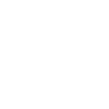
t = 0.00 s
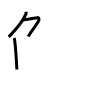
t = 3.00 s
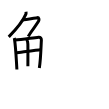
t = 6.00 s
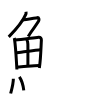
t = 9.00 s
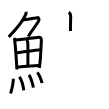
t = 12.00 s
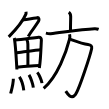
t = 15.00 s

The animated SVG that drew these frames (rendered in a browser with its animation timeline set to each time). Animation: 15 SMIL elements (animate=15); one cycle of 15.00 s.

<svg width="109px" height="109px" viewBox="0 0 px 109px" xmlns="http://www.w3.org/2000/svg" xmlns:xlink="http://www.w3.org/1999/xlink" xml:space="preserve" version="1.1"  baseProfile="full">
<path d="M25.99,11.75c0.05,0.59,0.24,1.57-0.1,2.38c-2.39,5.62-8.64,14.12-17.15,22.74" style="fill:none;stroke:black;stroke-width:3;opacity:0">
  <animate attributeType="CSS" attributeName="opacity" from="0" to="1" begin="0s" dur="1s" repeatCount="0" fill="freeze" />
</path>
<path d="M22.89,19.88c1.93,0,12.32-1.94,14.35-2.23c1.74-0.25,2.13,2.17,1.41,3.4c-3.05,5.19-5.48,7.16-10.45,15.4" style="fill:none;stroke:black;stroke-width:3;opacity:0">
  <animate attributeType="CSS" attributeName="opacity" from="0" to="1" begin="1s" dur="1s" repeatCount="0" fill="freeze" />
</path>
<path d="M14.22,38.06c0.19,0.53,0.2,0.89,0.31,1.55c0.88,5.41,1.82,19.95,2.36,29.9" style="fill:none;stroke:black;stroke-width:3;opacity:0">
  <animate attributeType="CSS" attributeName="opacity" from="0" to="1" begin="2s" dur="1s" repeatCount="0" fill="freeze" />
</path>
<path d="M15.13,40.01c6.82-0.46,18.43-2.3,23.52-2.77c1.87-0.17,2.83,1.4,2.73,2.85c-0.35,5.29-0.54,18.15-2.04,27.96" style="fill:none;stroke:black;stroke-width:3;opacity:0">
  <animate attributeType="CSS" attributeName="opacity" from="0" to="1" begin="3s" dur="1s" repeatCount="0" fill="freeze" />
</path>
<path d="M26.48,39.45c0.77,0.76,1.36,2.99,1.39,4.7c0.1,7.56,0.02,18.24,0.02,21.98" style="fill:none;stroke:black;stroke-width:3;opacity:0">
  <animate attributeType="CSS" attributeName="opacity" from="0" to="1" begin="4s" dur="1s" repeatCount="0" fill="freeze" />
</path>
<path d="M16.83,52.8c2.22-0.23,21.72-3.06,23.56-3.04" style="fill:none;stroke:black;stroke-width:3;opacity:0">
  <animate attributeType="CSS" attributeName="opacity" from="0" to="1" begin="5s" dur="1s" repeatCount="0" fill="freeze" />
</path>
<path d="M17.24,67c4.91,0.06,15.15-1.51,21.92-1.57" style="fill:none;stroke:black;stroke-width:3;opacity:0">
  <animate attributeType="CSS" attributeName="opacity" from="0" to="1" begin="6s" dur="1s" repeatCount="0" fill="freeze" />
</path>
<path d="M13.36,78.82c0,5.32-2.33,13.16-2.67,14.68" style="fill:none;stroke:black;stroke-width:3;opacity:0">
  <animate attributeType="CSS" attributeName="opacity" from="0" to="1" begin="7s" dur="1s" repeatCount="0" fill="freeze" />
</path>
<path d="M19.37,76.83c1.77,2.55,3.95,9.57,4.39,13.54" style="fill:none;stroke:black;stroke-width:3;opacity:0">
  <animate attributeType="CSS" attributeName="opacity" from="0" to="1" begin="8s" dur="1s" repeatCount="0" fill="freeze" />
</path>
<path d="M28.98,74.94c1.54,2.33,3.97,9.09,4.36,12.71" style="fill:none;stroke:black;stroke-width:3;opacity:0">
  <animate attributeType="CSS" attributeName="opacity" from="0" to="1" begin="9s" dur="1s" repeatCount="0" fill="freeze" />
</path>
<path d="M37.3,72.37c1.66,1.9,4.28,7.82,4.7,10.78" style="fill:none;stroke:black;stroke-width:3;opacity:0">
  <animate attributeType="CSS" attributeName="opacity" from="0" to="1" begin="10s" dur="1s" repeatCount="0" fill="freeze" />
</path>
<path d="M68.75,12.25c1.13,0.7,1.94,2.88,1.94,4.27c0,5.13-0.36,10.18-0.15,14.52" style="fill:none;stroke:black;stroke-width:3;opacity:0">
  <animate attributeType="CSS" attributeName="opacity" from="0" to="1" begin="11s" dur="1s" repeatCount="0" fill="freeze" />
</path>
<path d="M45.88,33.14c1.62,0.36,3.45,0.66,4.77,0.52c10.66-1.1,29.45-4.17,43.93-4.93c2.23-0.12,2.38,0.04,4.04,0.67" style="fill:none;stroke:black;stroke-width:3;opacity:0">
  <animate attributeType="CSS" attributeName="opacity" from="0" to="1" begin="12s" dur="1s" repeatCount="0" fill="freeze" />
</path>
<path d="M70.52,39.32c5.76,2.04,12.09,4.38,17.43,5.24c3.02,0.48,4.19,1.56,3.72,3.89c-1.33,6.5-12.49,41.09-16.29,46.17c-4.13,5.51-8.12-1.12-9.62-3.45" style="fill:none;stroke:black;stroke-width:3;opacity:0">
  <animate attributeType="CSS" attributeName="opacity" from="0" to="1" begin="13s" dur="1s" repeatCount="0" fill="freeze" />
</path>
<path d="M69.61,34.25c0.38,1.59,0.3,3.38-0.14,5.17c-3.08,12.33-11.98,37.25-25.79,48.91" style="fill:none;stroke:black;stroke-width:3;opacity:0">
  <animate attributeType="CSS" attributeName="opacity" from="0" to="1" begin="14s" dur="1s" repeatCount="0" fill="freeze" />
</path>
</svg>
